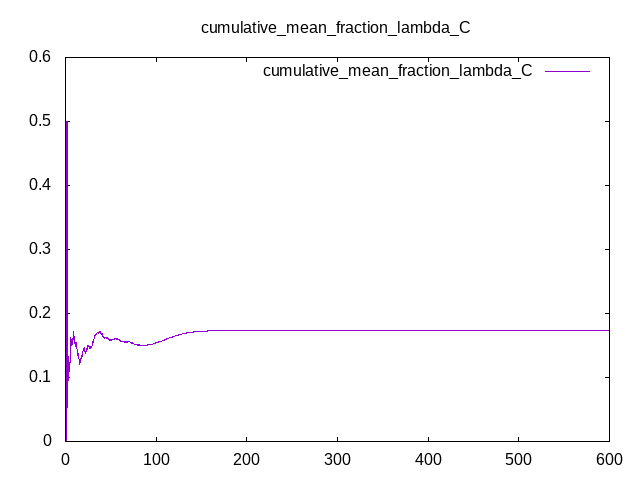

The file beside this chart, header and first rows:
Time, cumulative_mean_fraction_lambda_C
0, 0
0.25, 0
0.5, 0
0.75, 0
1, 0
1.25, 6.07721e-06
1.5, 0.5
1.75, 0.5
2, 0.1667
2.25, 0.1001
2.5, 0.05283
2.75, 0.07247
3, 0.1152
3.25, 0.1324
3.5, 0.1228
3.75, 0.1072
4, 0.1232
4.25, 0.1208
4.5, 0.1119
4.75, 0.1098
5, 0.134
5.25, 0.1545
5.5, 0.1606
5.75, 0.1575
6, 0.1617
6.25, 0.157
6.5, 0.1493
6.75, 0.1525
7, 0.1573
7.25, 0.1559
7.5, 0.1578
7.75, 0.1546
8, 0.1511
8.25, 0.1579
8.5, 0.1662
8.75, 0.1717
9, 0.1664
9.25, 0.1598
9.5, 0.1629
9.75, 0.1639
10, 0.1589
10.25, 0.1534
10.5, 0.1531
10.75, 0.1502
11, 0.1541
11.25, 0.1477
11.5, 0.1544
11.75, 0.155
12, 0.1487
12.25, 0.1542
12.5, 0.1468
12.75, 0.1411
13, 0.1376
13.25, 0.1395
13.5, 0.1346
13.75, 0.1394
14, 0.1376
14.25, 0.133
14.5, 0.1292
14.75, 0.1311
... 2,340 more rows
